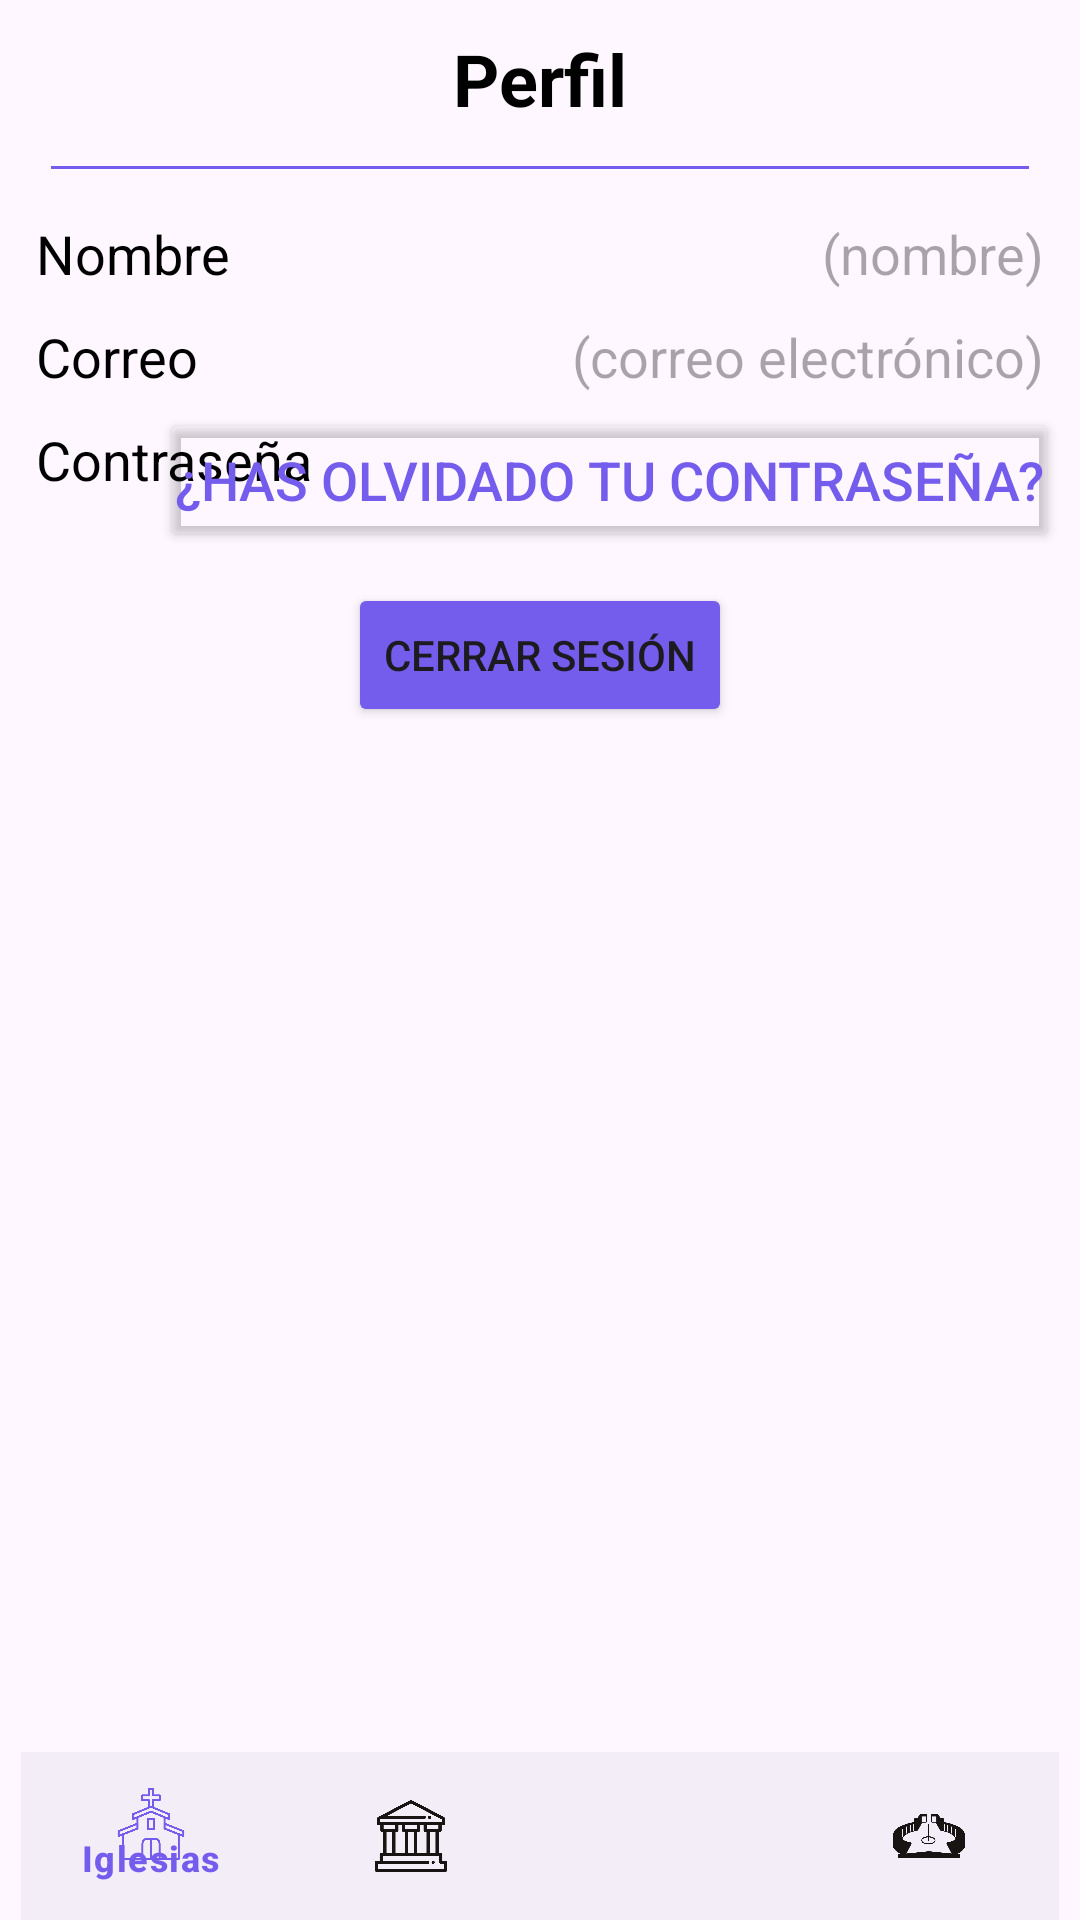

This screen was rendered from an Android layout file. Write that file and the resources it references.
<!-- AndroidManifest.xml: application theme Theme.CorunaCultural -->
<!-- res/layout/activity_profile_sc.xml -->
<?xml version="1.0" encoding="utf-8"?>
<androidx.constraintlayout.widget.ConstraintLayout xmlns:android="http://schemas.android.com/apk/res/android"
    xmlns:app="http://schemas.android.com/apk/res-auto"
    xmlns:tools="http://schemas.android.com/tools"
    android:layout_width="match_parent"
    android:layout_height="match_parent"
    tools:context=".ProfileSC"
    android:paddingLeft="7dp"
    android:paddingRight="7dp">

    <TextView
        android:id="@+id/header1"
        android:layout_width="wrap_content"
        android:layout_height="wrap_content"
        android:text="Perfil"
        android:textStyle="bold"
        android:textSize="24sp"
        android:textColor="#000000"
        android:paddingBottom="5dp"
        android:layout_marginTop="10dp"
        app:layout_constraintLeft_toLeftOf="parent"
        app:layout_constraintRight_toRightOf="parent"
        app:layout_constraintTop_toTopOf="parent"
        />
    <View
        android:layout_width="0dp"
        android:layout_height="1dp"
        android:layout_marginTop="8dp"
        android:layout_marginStart="10dp"
        android:layout_marginEnd="10dp"
        app:layout_constraintTop_toBottomOf="@+id/header1"
        app:layout_constraintStart_toStartOf="parent"
        app:layout_constraintEnd_toEndOf="parent"
        android:background="#745cec"
        />

    <TextView
        android:id="@+id/box1"
        android:layout_width="wrap_content"
        android:layout_height="wrap_content"
        android:text="Nombre"
        android:textColor="#000000"
        android:textSize="18sp"
        android:padding="5dp"
        android:layout_marginTop="20dp"
        app:layout_constraintLeft_toLeftOf="parent"
        app:layout_constraintTop_toBottomOf="@id/header1"
        />
    <TextView
        android:layout_width="wrap_content"
        android:layout_height="wrap_content"
        android:textColor="#000000"
        android:textSize="18sp"
        android:hint="(nombre)"
        android:padding="5dp"
        android:layout_marginTop="20dp"
        app:layout_constraintRight_toRightOf="parent"
        app:layout_constraintTop_toBottomOf="@+id/header1"
        />


    <TextView
        android:id="@+id/box2"
        android:layout_width="wrap_content"
        android:layout_height="wrap_content"
        android:text="Correo"
        android:textColor="#000000"
        android:textSize="18sp"
        android:padding="5dp"
        app:layout_constraintLeft_toLeftOf="parent"
        app:layout_constraintTop_toBottomOf="@id/box1"
        />
    <TextView
        android:layout_width="wrap_content"
        android:layout_height="wrap_content"
        android:hint="(correo electrónico)"
        android:textColor="#000000"
        android:textSize="18sp"
        android:padding="5dp"
        app:layout_constraintRight_toRightOf="parent"
        app:layout_constraintTop_toBottomOf="@id/box1"
        />


    <TextView
        android:id="@+id/box3"
        android:layout_width="wrap_content"
        android:layout_height="wrap_content"
        android:text="Contraseña"
        android:textColor="#000000"
        android:textSize="18sp"
        android:padding="5dp"
        app:layout_constraintLeft_toLeftOf="parent"
        app:layout_constraintTop_toBottomOf="@id/box2"
        />

    <Button
        android:id="@+id/changePwd"
        android:layout_width="wrap_content"
        android:layout_height="wrap_content"
        android:text="¿Has olvidado tu contraseña?"
        android:textColor="@color/purple0"
        android:backgroundTint="#00FF0000"
        android:textSize="18sp"
        android:padding="5dp"
        app:layout_constraintRight_toRightOf="parent"
        app:layout_constraintTop_toBottomOf="@id/box2"
        />


    <Button
        android:id="@+id/logoutBox"
        android:layout_width="wrap_content"
        android:layout_height="wrap_content"
        android:layout_marginTop="24dp"
        android:text="Cerrar sesión"
        android:backgroundTint="@color/purple0"
        app:layout_constraintLeft_toLeftOf="parent"
        app:layout_constraintRight_toRightOf="parent"
        app:layout_constraintTop_toBottomOf="@id/box3" />

    <com.google.android.material.bottomnavigation.BottomNavigationView
        android:id="@+id/bottomNavigation"
        android:layout_width="0dp"
        android:layout_height="56dp"
        app:layout_constraintStart_toStartOf="parent"
        app:layout_constraintEnd_toEndOf="parent"
        app:layout_constraintBottom_toBottomOf="parent"
        app:itemIconTint="@color/bottom_navigation_colors"
        app:itemTextColor="@color/bottom_navigation_colors"
        app:menu="@menu/bottom_menu"/>

</androidx.constraintlayout.widget.ConstraintLayout>
<!-- resources referenced by this layout -->
<resources>
  <color name="purple0">#745cec</color>
  <style name="Theme.CorunaCultural" parent="Base.Theme.CorunaCultural" />
  <style name="Base.Theme.CorunaCultural" parent="Theme.Material3.DayNight.NoActionBar">
          
          
      </style>
</resources>
